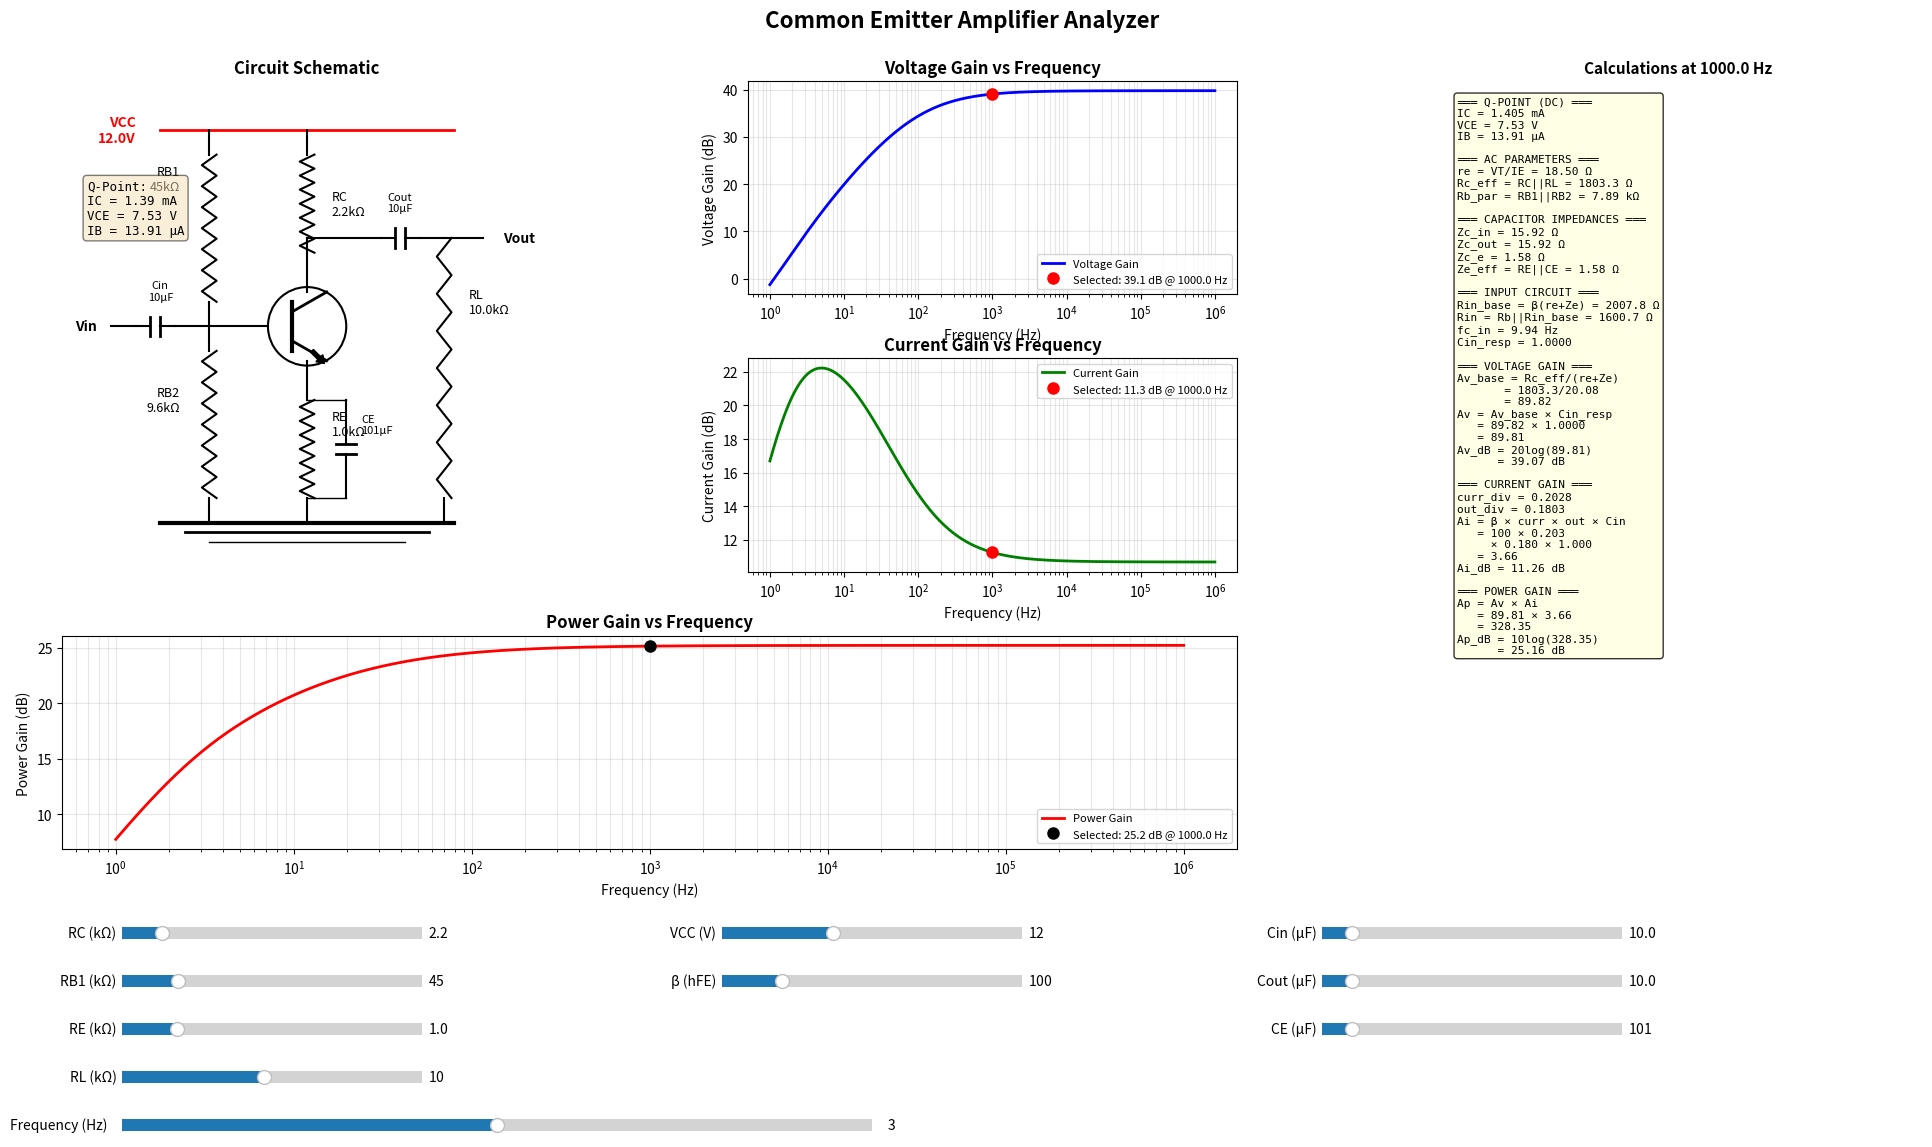

Recreate this plot in Python.
"""
Common Emitter Circuit Analyzer
Interactive visualization of common emitter amplifier characteristics
"""

import numpy as np
import matplotlib.pyplot as plt
from matplotlib.widgets import Slider
from matplotlib.patches import Circle, FancyBboxPatch, FancyArrow, Rectangle
from matplotlib.lines import Line2D
import matplotlib.patches as mpatches

class CommonEmitterAnalyzer:
    def __init__(self):
        # Default component values - chosen to achieve VCE ≈ VCC/2
        self.RC = 2.2e3      # Collector resistor (Ohms)
        self.RB1 = 47e3      # Base voltage divider - upper resistor (Ohms)
        self.RB2 = 10e3      # Base voltage divider - lower resistor (Ohms)
        self.RE = 1e3        # Emitter resistor (Ohms)
        self.RL = 10e3       # Load resistor (Ohms)
        self.VCC = 12.0      # Supply voltage (V)
        self.beta = 100      # Current gain (hFE)
        self.Cin = 10e-6     # Input coupling capacitor (F)
        self.Cout = 10e-6    # Output coupling capacitor (F)
        self.CE = 100e-6     # Emitter bypass capacitor (F)
        
        # Constants
        self.VT = 0.026      # Thermal voltage at room temp (V)
        self.VBE = 0.7       # Base-emitter voltage (V)
        
        # Selected frequency for detailed calculations
        self.selected_freq = 1000  # Default to 1 kHz
        
        # Create figure and subplots
        self.setup_figure()
        self.create_sliders()
        self.update_plots(None)
        
    def setup_figure(self):
        """Setup the main figure with subplots"""
        self.fig = plt.figure(figsize=(20, 12))
        self.fig.suptitle('Common Emitter Amplifier Analyzer', fontsize=16, fontweight='bold')
        
        # Create grid for subplots - adjusted for formula display
        gs = self.fig.add_gridspec(3, 3, left=0.05, right=0.98, top=0.92, bottom=0.28,
                                   hspace=0.3, wspace=0.4)
        
        # Circuit schematic (left side, spans 2 rows)
        self.ax_circuit = self.fig.add_subplot(gs[0:2, 0])
        self.ax_circuit.set_title('Circuit Schematic', fontweight='bold')
        self.ax_circuit.set_xlim(0, 10)
        self.ax_circuit.set_ylim(0, 10)
        self.ax_circuit.axis('off')
        
        # Gain plots
        self.ax_voltage = self.fig.add_subplot(gs[0, 1])
        self.ax_voltage.set_title('Voltage Gain vs Frequency', fontweight='bold')
        self.ax_voltage.set_xlabel('Frequency (Hz)')
        self.ax_voltage.set_ylabel('Voltage Gain (dB)')
        self.ax_voltage.grid(True, alpha=0.3)
        
        self.ax_current = self.fig.add_subplot(gs[1, 1])
        self.ax_current.set_title('Current Gain vs Frequency', fontweight='bold')
        self.ax_current.set_xlabel('Frequency (Hz)')
        self.ax_current.set_ylabel('Current Gain (dB)')
        self.ax_current.grid(True, alpha=0.3)
        
        self.ax_power = self.fig.add_subplot(gs[2, 0:2])
        self.ax_power.set_title('Power Gain vs Frequency', fontweight='bold')
        self.ax_power.set_xlabel('Frequency (Hz)')
        self.ax_power.set_ylabel('Power Gain (dB)')
        self.ax_power.grid(True, alpha=0.3)
        
        # Formula display panel (right side, spans all rows)
        self.ax_formulas = self.fig.add_subplot(gs[0:3, 2])
        self.ax_formulas.set_title('Calculations at Selected Frequency', fontweight='bold', fontsize=11)
        self.ax_formulas.axis('off')
        
    def create_sliders(self):
        """Create interactive sliders for component values"""
        slider_color = 'lightblue'
        
        # Slider positions [left, bottom, width, height]
        slider_height = 0.02
        slider_width = 0.15
        left_col = 0.08
        right_col = 0.38
        far_right_col = 0.68
        
        # Create slider axes
        ax_RC = plt.axes([left_col, 0.20, slider_width, slider_height], facecolor=slider_color)
        ax_RB = plt.axes([left_col, 0.16, slider_width, slider_height], facecolor=slider_color)
        ax_RE = plt.axes([left_col, 0.12, slider_width, slider_height], facecolor=slider_color)
        ax_RL = plt.axes([left_col, 0.08, slider_width, slider_height], facecolor=slider_color)
        
        ax_VCC = plt.axes([right_col, 0.20, slider_width, slider_height], facecolor=slider_color)
        ax_beta = plt.axes([right_col, 0.16, slider_width, slider_height], facecolor=slider_color)
        
        ax_Cin = plt.axes([far_right_col, 0.20, slider_width, slider_height], facecolor=slider_color)
        ax_Cout = plt.axes([far_right_col, 0.16, slider_width, slider_height], facecolor=slider_color)
        ax_CE = plt.axes([far_right_col, 0.12, slider_width, slider_height], facecolor=slider_color)
        
        # Frequency slider (log scale)
        ax_freq = plt.axes([left_col, 0.04, slider_width * 2.5, slider_height], facecolor='lightcoral')
        
        # Create sliders
        self.slider_RC = Slider(ax_RC, 'RC (kΩ)', 1.0, 10.0, valinit=self.RC/1e3, valstep=0.1)
        self.slider_RB1 = Slider(ax_RB, 'RB1 (kΩ)', 10.0, 200.0, valinit=self.RB1/1e3, valstep=5.0)
        self.slider_RE = Slider(ax_RE, 'RE (kΩ)', 0.1, 5.0, valinit=self.RE/1e3, valstep=0.1)
        self.slider_RL = Slider(ax_RL, 'RL (kΩ)', 1.0, 20.0, valinit=self.RL/1e3, valstep=0.5)
        
        self.slider_VCC = Slider(ax_VCC, 'VCC (V)', 5.0, 24.0, valinit=self.VCC, valstep=0.5)
        self.slider_beta = Slider(ax_beta, 'β (hFE)', 50, 300, valinit=self.beta, valstep=10)
        
        self.slider_Cin = Slider(ax_Cin, 'Cin (μF)', 0.1, 100.0, valinit=self.Cin*1e6, valstep=0.1)
        self.slider_Cout = Slider(ax_Cout, 'Cout (μF)', 0.1, 100.0, valinit=self.Cout*1e6, valstep=0.1)
        self.slider_CE = Slider(ax_CE, 'CE (μF)', 1.0, 1000.0, valinit=self.CE*1e6, valstep=10.0)
        
        # Frequency slider (logarithmic scale from 1 Hz to 1 MHz)
        self.slider_freq = Slider(ax_freq, 'Frequency (Hz)', 0, 6, valinit=3, valstep=0.01)
        
        # Connect sliders to update function
        self.slider_RC.on_changed(self.update_plots)
        self.slider_RB1.on_changed(self.update_plots)
        self.slider_RE.on_changed(self.update_plots)
        self.slider_RL.on_changed(self.update_plots)
        self.slider_VCC.on_changed(self.update_plots)
        self.slider_beta.on_changed(self.update_plots)
        self.slider_Cin.on_changed(self.update_plots)
        self.slider_Cout.on_changed(self.update_plots)
        self.slider_CE.on_changed(self.update_plots)
        self.slider_freq.on_changed(self.update_plots)

        
    def calculate_operating_point(self):
        """Calculate DC operating point (Q-point) using voltage divider bias"""
        # Thevenin equivalent of voltage divider
        # VB = VCC * RB2 / (RB1 + RB2)
        # RTH = RB1 || RB2
        if (self.RB1 + self.RB2) > 0:
            VB = self.VCC * self.RB2 / (self.RB1 + self.RB2)
            RTH = (self.RB1 * self.RB2) / (self.RB1 + self.RB2)
        else:
            VB = 0
            RTH = 1e6
        
        # Emitter voltage
        VE = VB - self.VBE
        
        # Emitter current (assuming VE > 0)
        IE = VE / self.RE if self.RE > 0 and VE > 0 else 0
        
        # Collector and base currents
        IC = IE * self.beta / (self.beta + 1) if self.beta > 0 else 0
        IB = IE / (self.beta + 1) if self.beta > 0 else 0
        
        # Collector voltage
        VC = self.VCC - IC * self.RC
        
        # Collector-emitter voltage
        VCE = VC - VE
        
        return {
            'IB': IB, 'IC': IC, 'IE': IE,
            'VB': VB, 'VC': VC, 'VE': VE, 'VCE': VCE
        }
    
    def display_calculations(self, frequency):
        """Display detailed calculations for the selected frequency"""
        self.ax_formulas.clear()
        self.ax_formulas.axis('off')
        self.ax_formulas.set_title(f'Calculations at {frequency:.1f} Hz', fontweight='bold', fontsize=11)
        
        # Calculate all values
        q_point = self.calculate_operating_point()
        IE = q_point['IE']
        
        # AC emitter resistance
        re = self.VT / IE if IE > 0 else 1e6
        
        # Effective AC collector load
        if self.RC > 0 and self.RL > 0:
            Rc_eff = (self.RC * self.RL) / (self.RC + self.RL)
        else:
            Rc_eff = self.RC if self.RC > 0 else self.RL
        
        # Capacitor impedances
        Zc_in = 1 / (2 * np.pi * frequency * self.Cin) if frequency > 0 else 1e6
        Zc_out = 1 / (2 * np.pi * frequency * self.Cout) if frequency > 0 else 1e6
        Zc_e = 1 / (2 * np.pi * frequency * self.CE) if frequency > 0 else 1e6
        
        # Effective emitter impedance
        if self.RE > 0 and Zc_e > 0:
            Ze_eff = (self.RE * Zc_e) / np.sqrt(self.RE**2 + Zc_e**2)
        else:
            Ze_eff = 0
        
        # Input resistance
        if self.RB1 > 0 and self.RB2 > 0:
            Rb_parallel = (self.RB1 * self.RB2) / (self.RB1 + self.RB2)
            Rin_base = self.beta * (re + Ze_eff)
            Rin = (Rb_parallel * Rin_base) / (Rb_parallel + Rin_base) if (Rb_parallel + Rin_base) > 0 else Rb_parallel
        else:
            Rin = 1e6
            Rb_parallel = 1e6
            Rin_base = 1e6
        
        # Input coupling response
        if Rin > 0 and frequency > 0:
            fc_in = 1 / (2 * np.pi * Rin * self.Cin)
            Cin_response = (frequency / fc_in) / np.sqrt(1 + (frequency / fc_in)**2)
        else:
            fc_in = 0
            Cin_response = 1.0
        
        # Voltage gain
        if (re + Ze_eff) > 0:
            Av_mag_base = Rc_eff / (re + Ze_eff)
        else:
            Av_mag_base = 0
        Av_mag = Av_mag_base * Cin_response
        Av_dB = 20 * np.log10(Av_mag) if Av_mag > 1e-10 else -100
        
        # Current gain
        Rs = 50
        if self.RB1 > 0 and self.RB2 > 0:
            current_division = Rin_base / (Rb_parallel + Rin_base) if (Rb_parallel + Rin_base) > 0 else 1.0
        else:
            current_division = 1.0
        
        if self.RC > 0 and self.RL > 0:
            output_division = self.RC / (self.RC + self.RL)
        else:
            output_division = 1.0
        
        Ai_mag = self.beta * current_division * output_division * Cin_response
        Ai_dB = 20 * np.log10(Ai_mag) if Ai_mag > 1e-10 else -100
        
        # Power gain
        Ap_mag = Av_mag * Ai_mag
        Ap_dB = 10 * np.log10(Ap_mag) if Ap_mag > 1e-10 else -100
        
        # Format the text display
        text_lines = []
        text_lines.append("═══ Q-POINT (DC) ═══")
        text_lines.append(f"IC = {IE*1e3:.3f} mA")
        text_lines.append(f"VCE = {q_point['VCE']:.2f} V")
        text_lines.append(f"IB = {q_point['IB']*1e6:.2f} μA")
        text_lines.append("")
        
        text_lines.append("═══ AC PARAMETERS ═══")
        text_lines.append(f"re = VT/IE = {re:.2f} Ω")
        text_lines.append(f"Rc_eff = RC||RL = {Rc_eff:.1f} Ω")
        text_lines.append(f"Rb_par = RB1||RB2 = {Rb_parallel/1e3:.2f} kΩ")
        text_lines.append("")
        
        text_lines.append("═══ CAPACITOR IMPEDANCES ═══")
        text_lines.append(f"Zc_in = {Zc_in:.2f} Ω")
        text_lines.append(f"Zc_out = {Zc_out:.2f} Ω")
        text_lines.append(f"Zc_e = {Zc_e:.2f} Ω")
        text_lines.append(f"Ze_eff = RE||CE = {Ze_eff:.2f} Ω")
        text_lines.append("")
        
        text_lines.append("═══ INPUT CIRCUIT ═══")
        text_lines.append(f"Rin_base = β(re+Ze) = {Rin_base:.1f} Ω")
        text_lines.append(f"Rin = Rb||Rin_base = {Rin:.1f} Ω")
        text_lines.append(f"fc_in = {fc_in:.2f} Hz")
        text_lines.append(f"Cin_resp = {Cin_response:.4f}")
        text_lines.append("")
        
        text_lines.append("═══ VOLTAGE GAIN ═══")
        text_lines.append(f"Av_base = Rc_eff/(re+Ze)")
        text_lines.append(f"       = {Rc_eff:.1f}/{(re+Ze_eff):.2f}")
        text_lines.append(f"       = {Av_mag_base:.2f}")
        text_lines.append(f"Av = Av_base × Cin_resp")
        text_lines.append(f"   = {Av_mag_base:.2f} × {Cin_response:.4f}")
        text_lines.append(f"   = {Av_mag:.2f}")
        text_lines.append(f"Av_dB = 20log({Av_mag:.2f})")
        text_lines.append(f"      = {Av_dB:.2f} dB")
        text_lines.append("")
        
        text_lines.append("═══ CURRENT GAIN ═══")
        text_lines.append(f"curr_div = {current_division:.4f}")
        text_lines.append(f"out_div = {output_division:.4f}")
        text_lines.append(f"Ai = β × curr × out × Cin")
        text_lines.append(f"   = {self.beta} × {current_division:.3f}")
        text_lines.append(f"     × {output_division:.3f} × {Cin_response:.3f}")
        text_lines.append(f"   = {Ai_mag:.2f}")
        text_lines.append(f"Ai_dB = {Ai_dB:.2f} dB")
        text_lines.append("")
        
        text_lines.append("═══ POWER GAIN ═══")
        text_lines.append(f"Ap = Av × Ai")
        text_lines.append(f"   = {Av_mag:.2f} × {Ai_mag:.2f}")
        text_lines.append(f"   = {Ap_mag:.2f}")
        text_lines.append(f"Ap_dB = 10log({Ap_mag:.2f})")
        text_lines.append(f"      = {Ap_dB:.2f} dB")
        
        # Display the text
        text_str = '\n'.join(text_lines)
        self.ax_formulas.text(0.05, 0.98, text_str, 
                             transform=self.ax_formulas.transAxes,
                             fontsize=8, verticalalignment='top',
                             family='monospace',
                             bbox=dict(boxstyle='round', facecolor='lightyellow', alpha=0.8))
    
    def calculate_gains(self, frequency):
        """Calculate voltage, current, and power gains at given frequency"""
        q_point = self.calculate_operating_point()
        IE = q_point['IE']
        
        # AC emitter resistance
        re = self.VT / IE if IE > 0 else 1e6
        
        # Calculate impedances at different frequencies
        # Input coupling capacitor impedance (magnitude)
        Zc_in = 1 / (2 * np.pi * frequency * self.Cin) if frequency > 0 else 1e6
        
        # Output coupling capacitor impedance (magnitude)
        Zc_out = 1 / (2 * np.pi * frequency * self.Cout) if frequency > 0 else 1e6
        
        # Emitter bypass capacitor impedance (magnitude)
        Zc_e = 1 / (2 * np.pi * frequency * self.CE) if frequency > 0 else 1e6
        
        # Effective emitter impedance (RE in parallel with CE)
        # At low freq: Zc_e is large, so Ze_eff ≈ RE (low gain)
        # At high freq: Zc_e is small, so Ze_eff ≈ 0 (high gain)
        if self.RE > 0 and Zc_e > 0:
            Ze_eff = (self.RE * Zc_e) / np.sqrt(self.RE**2 + Zc_e**2)
        else:
            Ze_eff = 0
        
        # Effective AC collector load (RC in parallel with RL)
        if self.RC > 0 and self.RL > 0:
            Rc_eff = (self.RC * self.RL) / (self.RC + self.RL)
        else:
            Rc_eff = self.RC if self.RC > 0 else self.RL
        
        # Voltage gain magnitude (with emitter bypass and load effects)
        # Av = -Rc_eff / (re + Ze_eff)
        # We take magnitude (ignore phase inversion)
        if (re + Ze_eff) > 0:
            Av_mag = Rc_eff / (re + Ze_eff)
        else:
            Av_mag = 0
        
        # Input coupling capacitor creates high-pass filter
        # Transfer function: H(jω) = jωC_in*R_in / (1 + jωC_in*R_in)
        # Input resistance seen by source (RB1 || RB2 || β*(re + Ze_eff))
        if self.RB1 > 0 and self.RB2 > 0:
            Rb_parallel = (self.RB1 * self.RB2) / (self.RB1 + self.RB2)
            Rin_base = self.beta * (re + Ze_eff)
            Rin = (Rb_parallel * Rin_base) / (Rb_parallel + Rin_base) if (Rb_parallel + Rin_base) > 0 else Rb_parallel
        else:
            Rin = 1e6
        
        # Input coupling capacitor frequency response
        if Rin > 0 and frequency > 0:
            omega = 2 * np.pi * frequency
            fc_in = 1 / (2 * np.pi * Rin * self.Cin)
            Cin_response = (frequency / fc_in) / np.sqrt(1 + (frequency / fc_in)**2)
        else:
            Cin_response = 1.0
        
        # Apply input coupling effect to voltage gain
        Av_mag = Av_mag * Cin_response
        
        # Current gain calculation
        # Ai = (i_out / i_in) = β * (Rin / (Rin + Rs))
        # where Rs is source resistance (assume 50Ω typical)
        # Also affected by biasing resistor shunting
        Rs = 50  # Typical source resistance
        
        # Base current divider: current from source splits between Rb_parallel and base
        if self.RB1 > 0 and self.RB2 > 0:
            Rb_parallel = (self.RB1 * self.RB2) / (self.RB1 + self.RB2)
            Rin_base = self.beta * (re + Ze_eff)
            # Current division factor
            if (Rb_parallel + Rin_base) > 0:
                current_division = Rin_base / (Rb_parallel + Rin_base)
            else:
                current_division = 1.0
        else:
            current_division = 1.0
        
        # Output current divider: collector current splits between RC and RL
        if self.RC > 0 and self.RL > 0:
            output_division = self.RC / (self.RC + self.RL)
        else:
            output_division = 1.0
        
        # Overall current gain (affected by frequency through Ze_eff and Cin)
        Ai_mag = self.beta * current_division * output_division * Cin_response
        
        # Power gain (linear multiplication, then convert to dB)
        # Ap = Av × Ai (in linear domain)
        Ap_mag = Av_mag * Ai_mag
        
        # Convert to dB
        Av_dB = 20 * np.log10(Av_mag) if Av_mag > 1e-10 else -100
        Ai_dB = 20 * np.log10(Ai_mag) if Ai_mag > 1e-10 else -100
        Ap_dB = 10 * np.log10(Ap_mag) if Ap_mag > 1e-10 else -100
        
        return Av_dB, Ai_dB, Ap_dB
    
    def draw_circuit(self):
        """Draw the common emitter circuit schematic"""
        self.ax_circuit.clear()
        self.ax_circuit.set_xlim(0, 10)
        self.ax_circuit.set_ylim(0, 10)
        self.ax_circuit.axis('off')
        self.ax_circuit.set_title('Circuit Schematic', fontweight='bold')
        
        # Transistor position
        tx, ty = 5, 5
        
        # Draw transistor symbol (NPN)
        # Base line
        self.ax_circuit.plot([tx-0.3, tx-0.3], [ty-0.5, ty+0.5], 'k-', linewidth=3)
        # Collector line
        self.ax_circuit.plot([tx-0.3, tx+0.4], [ty+0.3, ty+0.7], 'k-', linewidth=2)
        # Emitter line with arrow
        self.ax_circuit.plot([tx-0.3, tx+0.4], [ty-0.3, ty-0.7], 'k-', linewidth=2)
        # Arrow on emitter
        arrow = FancyArrow(tx+0.1, ty-0.5, 0.15, -0.15, width=0.08, 
                          head_width=0.2, head_length=0.15, fc='black', ec='black')
        self.ax_circuit.add_patch(arrow)
        
        # Circle around transistor
        circle = Circle((tx, ty), 0.8, fill=False, edgecolor='black', linewidth=1.5)
        self.ax_circuit.add_patch(circle)
        
        # VCC rail
        vcc_y = 9
        self.ax_circuit.plot([2, 8], [vcc_y, vcc_y], 'r-', linewidth=2)
        self.ax_circuit.text(1.5, vcc_y, f'VCC\n{self.VCC}V', fontsize=10, 
                           color='red', fontweight='bold', ha='right', va='center')
        
        # Ground
        gnd_y = 1
        self.ax_circuit.plot([2, 8], [gnd_y, gnd_y], 'k-', linewidth=3)
        self.ax_circuit.plot([2.5, 7.5], [gnd_y-0.2, gnd_y-0.2], 'k-', linewidth=2)
        self.ax_circuit.plot([3, 7], [gnd_y-0.4, gnd_y-0.4], 'k-', linewidth=1)
        
        # RC (Collector resistor)
        rc_x = tx
        self.ax_circuit.plot([rc_x, rc_x], [ty+0.7, ty+1.5], 'k-', linewidth=1.5)
        self.draw_resistor(rc_x, ty+1.5, rc_x, vcc_y-0.5, 'v')
        self.ax_circuit.plot([rc_x, rc_x], [vcc_y-0.5, vcc_y], 'k-', linewidth=1.5)
        self.ax_circuit.text(rc_x+0.5, ty+2.5, f'RC\n{self.RC/1e3:.1f}kΩ', 
                           fontsize=9, ha='left', va='center')
        
        # RE (Emitter resistor)
        re_x = tx
        self.ax_circuit.plot([re_x, re_x], [ty-0.7, ty-1.5], 'k-', linewidth=1.5)
        self.draw_resistor(re_x, ty-1.5, re_x, gnd_y+0.5, 'v')
        self.ax_circuit.plot([re_x, re_x], [gnd_y+0.5, gnd_y], 'k-', linewidth=1.5)
        self.ax_circuit.text(re_x+0.5, ty-2, f'RE\n{self.RE/1e3:.1f}kΩ', 
                           fontsize=9, ha='left', va='center')
        
        # CE (Emitter bypass capacitor) - parallel to RE
        ce_x = re_x + 0.8
        self.ax_circuit.plot([re_x, ce_x], [ty-1.5, ty-1.5], 'k-', linewidth=1)
        self.ax_circuit.plot([re_x, ce_x], [gnd_y+0.5, gnd_y+0.5], 'k-', linewidth=1)
        self.draw_capacitor(ce_x, ty-1.5, ce_x, gnd_y+0.5, 'v')
        self.ax_circuit.text(ce_x+0.3, ty-2, f'CE\n{self.CE*1e6:.0f}μF', 
                           fontsize=8, ha='left', va='center')
        
        # RB1 (Base voltage divider - upper resistor)
        rb1_x = 3
        self.ax_circuit.plot([rb1_x, rb1_x], [vcc_y, vcc_y-0.5], 'k-', linewidth=1.5)
        self.draw_resistor(rb1_x, vcc_y-0.5, rb1_x, ty+0.5, 'v')
        self.ax_circuit.plot([rb1_x, rb1_x], [ty+0.5, ty], 'k-', linewidth=1.5)
        self.ax_circuit.text(rb1_x-0.6, ty+3, f'RB1\n{self.RB1/1e3:.0f}kΩ', 
                           fontsize=9, ha='right', va='center')
        
        # RB2 (Base voltage divider - lower resistor)
        self.ax_circuit.plot([rb1_x, rb1_x], [ty, ty-0.5], 'k-', linewidth=1.5)
        self.draw_resistor(rb1_x, ty-0.5, rb1_x, gnd_y+0.5, 'v')
        self.ax_circuit.plot([rb1_x, rb1_x], [gnd_y+0.5, gnd_y], 'k-', linewidth=1.5)
        self.ax_circuit.text(rb1_x-0.6, ty-1.5, f'RB2\n{self.RB2/1e3:.1f}kΩ', 
                           fontsize=9, ha='right', va='center')
        
        # Connection from voltage divider to base
        self.ax_circuit.plot([rb1_x, tx-0.8], [ty, ty], 'k-', linewidth=1.5)
        
        # Input coupling capacitor (Cin)
        cin_x = 1.5
        self.draw_capacitor(cin_x, ty, cin_x+0.8, ty, 'h')
        self.ax_circuit.plot([cin_x+0.8, rb1_x], [ty, ty], 'k-', linewidth=1.5)
        self.ax_circuit.text(cin_x+0.5, ty+0.5, f'Cin\n{self.Cin*1e6:.0f}μF', 
                           fontsize=8, ha='center', va='bottom')
        
        # Input signal
        self.ax_circuit.plot([cin_x-0.5, cin_x], [ty, ty], 'k-', linewidth=1.5)
        self.ax_circuit.text(cin_x-0.8, ty, 'Vin', fontsize=10, 
                           fontweight='bold', ha='right', va='center')
        
        # Output coupling capacitor (Cout)
        cout_x1 = tx + 1.5
        cout_x2 = cout_x1 + 0.8
        self.ax_circuit.plot([rc_x, cout_x1], [ty+1.8, ty+1.8], 'k-', linewidth=1.5)
        self.ax_circuit.plot([rc_x, rc_x], [ty+1.5, ty+1.8], 'k-', linewidth=1.5)
        self.draw_capacitor(cout_x1, ty+1.8, cout_x2, ty+1.8, 'h')
        self.ax_circuit.text(cout_x1+0.4, ty+2.3, f'Cout\n{self.Cout*1e6:.0f}μF', 
                           fontsize=8, ha='center', va='bottom')
        
        # Load resistor (RL)
        rl_x = cout_x2 + 0.5
        self.ax_circuit.plot([cout_x2, rl_x], [ty+1.8, ty+1.8], 'k-', linewidth=1.5)
        self.draw_resistor(rl_x, ty+1.8, rl_x, gnd_y+0.5, 'v')
        self.ax_circuit.plot([rl_x, rl_x], [gnd_y+0.5, gnd_y], 'k-', linewidth=1.5)
        self.ax_circuit.text(rl_x+0.5, ty+0.5, f'RL\n{self.RL/1e3:.1f}kΩ', 
                           fontsize=9, ha='left', va='center')
        
        # Output signal
        self.ax_circuit.plot([rl_x, rl_x+0.8], [ty+1.8, ty+1.8], 'k-', linewidth=1.5)
        self.ax_circuit.text(rl_x+1.2, ty+1.8, 'Vout', fontsize=10, 
                           fontweight='bold', ha='left', va='center')
        
        # Add operating point info
        q_point = self.calculate_operating_point()
        info_text = f"Q-Point:\n"
        info_text += f"IC = {q_point['IC']*1e3:.2f} mA\n"
        info_text += f"VCE = {q_point['VCE']:.2f} V\n"
        info_text += f"IB = {q_point['IB']*1e6:.2f} μA"
        
        self.ax_circuit.text(0.5, 8, info_text, fontsize=9, 
                           bbox=dict(boxstyle='round', facecolor='wheat', alpha=0.5),
                           verticalalignment='top', family='monospace')
        
    def draw_resistor(self, x1, y1, x2, y2, orientation='v'):
        """Draw a resistor symbol"""
        if orientation == 'v':  # Vertical
            mid_y = (y1 + y2) / 2
            height = abs(y2 - y1)
            width = 0.3
            zigzag_y = np.linspace(y1, y2, 15)
            zigzag_x = [x1 + width * ((-1)**i) * 0.5 for i in range(len(zigzag_y))]
            self.ax_circuit.plot(zigzag_x, zigzag_y, 'k-', linewidth=1.5)
        else:  # Horizontal
            mid_x = (x1 + x2) / 2
            width = abs(x2 - x1)
            height = 0.3
            zigzag_x = np.linspace(x1, x2, 15)
            zigzag_y = [y1 + height * ((-1)**i) * 0.5 for i in range(len(zigzag_x))]
            self.ax_circuit.plot(zigzag_x, zigzag_y, 'k-', linewidth=1.5)
    
    def draw_capacitor(self, x1, y1, x2, y2, orientation='v'):
        """Draw a capacitor symbol"""
        if orientation == 'v':  # Vertical
            mid_y = (y1 + y2) / 2
            plate_width = 0.4
            self.ax_circuit.plot([x1-plate_width/2, x1+plate_width/2], 
                               [mid_y+0.1, mid_y+0.1], 'k-', linewidth=2)
            self.ax_circuit.plot([x1-plate_width/2, x1+plate_width/2], 
                               [mid_y-0.1, mid_y-0.1], 'k-', linewidth=2)
            self.ax_circuit.plot([x1, x1], [y1, mid_y+0.1], 'k-', linewidth=1.5)
            self.ax_circuit.plot([x1, x1], [mid_y-0.1, y2], 'k-', linewidth=1.5)
        else:  # Horizontal
            mid_x = (x1 + x2) / 2
            plate_height = 0.4
            self.ax_circuit.plot([mid_x+0.1, mid_x+0.1], 
                               [y1-plate_height/2, y1+plate_height/2], 'k-', linewidth=2)
            self.ax_circuit.plot([mid_x-0.1, mid_x-0.1], 
                               [y1-plate_height/2, y1+plate_height/2], 'k-', linewidth=2)
            self.ax_circuit.plot([x1, mid_x-0.1], [y1, y1], 'k-', linewidth=1.5)
            self.ax_circuit.plot([mid_x+0.1, x2], [y1, y1], 'k-', linewidth=1.5)
    
    def update_plots(self, val):
        """Update all plots when slider values change"""
        # Update component values from sliders
        self.RC = self.slider_RC.val * 1e3
        self.RB1 = self.slider_RB1.val * 1e3
        # RB2 is calculated to maintain voltage divider ratio
        self.RB2 = self.RB1 / 4.7  # Maintains approximately same ratio
        self.RE = self.slider_RE.val * 1e3
        self.RL = self.slider_RL.val * 1e3
        self.VCC = self.slider_VCC.val
        self.beta = int(self.slider_beta.val)
        self.Cin = self.slider_Cin.val * 1e-6
        self.Cout = self.slider_Cout.val * 1e-6
        self.CE = self.slider_CE.val * 1e-6
        
        # Get selected frequency from slider (logarithmic scale)
        self.selected_freq = 10 ** self.slider_freq.val
        
        # Redraw circuit
        self.draw_circuit()
        
        # Display calculations for selected frequency
        self.display_calculations(self.selected_freq)
        
        # Calculate gains over frequency range
        frequencies = np.logspace(0, 6, 500)  # 1 Hz to 1 MHz
        Av_dB = []
        Ai_dB = []
        Ap_dB = []
        
        for f in frequencies:
            av, ai, ap = self.calculate_gains(f)
            Av_dB.append(av)
            Ai_dB.append(ai)
            Ap_dB.append(ap)
        
        # Calculate gain at selected frequency for marker
        av_sel, ai_sel, ap_sel = self.calculate_gains(self.selected_freq)
        
        # Update voltage gain plot
        self.ax_voltage.clear()
        self.ax_voltage.semilogx(frequencies, Av_dB, 'b-', linewidth=2, label='Voltage Gain')
        self.ax_voltage.plot(self.selected_freq, av_sel, 'ro', markersize=8, label=f'Selected: {av_sel:.1f} dB @ {self.selected_freq:.1f} Hz')
        self.ax_voltage.set_title('Voltage Gain vs Frequency', fontweight='bold')
        self.ax_voltage.set_xlabel('Frequency (Hz)')
        self.ax_voltage.set_ylabel('Voltage Gain (dB)')
        self.ax_voltage.grid(True, alpha=0.3, which='both')
        self.ax_voltage.legend(fontsize=8, loc='lower right')
        
        # Update current gain plot
        self.ax_current.clear()
        self.ax_current.semilogx(frequencies, Ai_dB, 'g-', linewidth=2, label='Current Gain')
        self.ax_current.plot(self.selected_freq, ai_sel, 'ro', markersize=8, label=f'Selected: {ai_sel:.1f} dB @ {self.selected_freq:.1f} Hz')
        self.ax_current.set_title('Current Gain vs Frequency', fontweight='bold')
        self.ax_current.set_xlabel('Frequency (Hz)')
        self.ax_current.set_ylabel('Current Gain (dB)')
        self.ax_current.grid(True, alpha=0.3, which='both')
        self.ax_current.legend(fontsize=8, loc='upper right')
        
        # Update power gain plot
        self.ax_power.clear()
        self.ax_power.semilogx(frequencies, Ap_dB, 'r-', linewidth=2, label='Power Gain')
        self.ax_power.plot(self.selected_freq, ap_sel, 'ko', markersize=8, label=f'Selected: {ap_sel:.1f} dB @ {self.selected_freq:.1f} Hz')
        self.ax_power.set_title('Power Gain vs Frequency', fontweight='bold')
        self.ax_power.set_xlabel('Frequency (Hz)')
        self.ax_power.set_ylabel('Power Gain (dB)')
        self.ax_power.grid(True, alpha=0.3, which='both')
        self.ax_power.legend(fontsize=8, loc='lower right')
        
        # Redraw canvas
        self.fig.canvas.draw_idle()
    
    def show(self):
        """Display the interactive plot"""
        plt.show()

if __name__ == '__main__':
    analyzer = CommonEmitterAnalyzer()
    analyzer.show()
